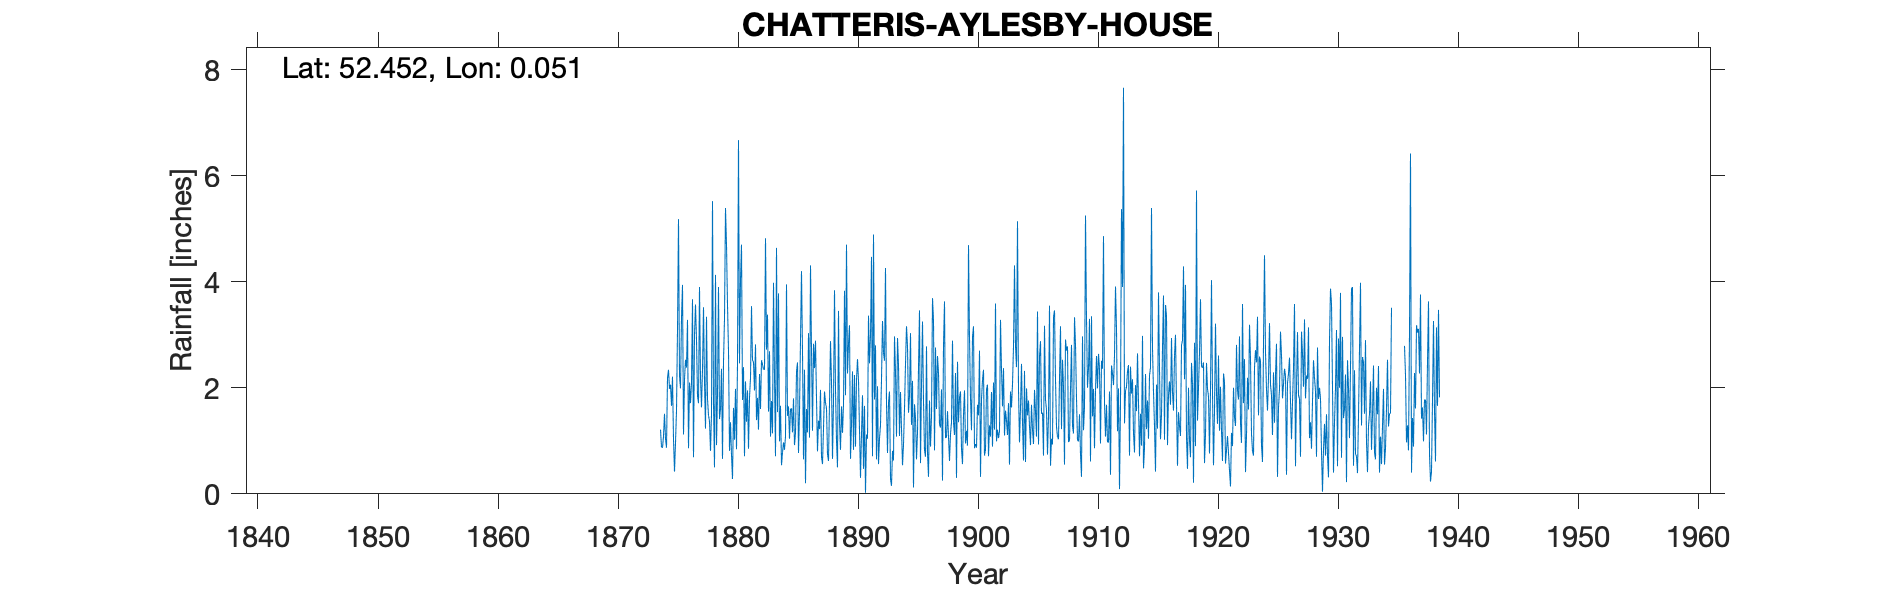

The data file committed next to this chart (first rows):
CHATTERIS AYLESBY HOUSE, , , , , , , , , , , , , , , , , , , , , , , 
Grid ref, TL394857, Long, 0.0507, Lat, 52.45, Elevation, 45, ft, , , , , , , , , , , , , , , 
Station no, 1217, , , , , , , , , , , , , , , , , , , , , , 
, 1870, 1871, 1872, 1873, 1874, 1875, 1876, 1877, 1878, 1879, 1880, 1881, 1882, 1883, 1884, 1885, 1886, 1887, 1888, 1889, 1890, 1891, 1892
January, , , , , 1.21, 2.21, 2.15, 2.91, 1.48, 1.6, 0.28, 0.71, 1.39, 1.55, 1.66, 1.16, 2.34, 1.8, 0.62, 0.83, 2.31, 1.66, 0.65
February, , , , , 0.88, 1.03, 2.53, 1.85, 1.37, 2.36, 1.62, 2.12, 1.81, 2.69, 0.54, 1.8, 0.2, 0.8, 1.71, 1.65, 0.83, 0.02, 2.03
March, , , , , 0.87, 0.42, 2.38, 1.71, 0.81, 0.66, 1.02, 1.36, 1.21, 1.08, 0.78, 0.92, 1.6, 1.38, 2.88, 1.15, 2.24, 1.12, 0.56
April, , , , , 1.09, 0.96, 3.28, 3.9, 1.5, 2.49, 1.98, 1.95, 2.26, 1.75, 0.97, 1.15, 1.16, 1.22, 2.11, 1.69, 0.89, 1.04, 1.04
May, , , , , 1.51, 1.57, 0.86, 2.19, 5.52, 3.31, 0.84, 0.85, 1.6, 1.14, 0.83, 2.3, 3.03, 1.96, 0.66, 3.83, 2.15, 3.36, 1.3
June, , , , , 1.04, 3.09, 2.1, 1.63, 1.71, 5.39, 2.47, 1.81, 2.52, 3.98, 1.08, 2.48, 1.06, 0.7, 1.73, 1.86, 2.54, 2.46, 2.16
July, , , , , 0.87, 5.18, 1.71, 2.35, 0.5, 4.7, 6.67, 2.19, 2.44, 2.22, 3.95, 0.77, 4.31, 0.56, 3.84, 4.7, 2.14, 2.99, 3.26
August, , , , , 2.19, 2.22, 2.09, 3.52, 4.13, 3.56, 2.46, 3.54, 2.35, 0.71, 1.47, 1.55, 2.72, 1.24, 1.96, 2.27, 1.2, 4.47, 2.66
September, , , , , 2.34, 1.99, 3.67, 2.11, 0.92, 2.7, 4.05, 2.52, 2.34, 4.64, 1.65, 2.91, 1.19, 1.93, 1.01, 2.83, 0.3, 0.71, 2.51
October, , , , , 1.98, 3.33, 0.69, 1.23, 1.88, 0.81, 4.7, 2.48, 4.82, 1.54, 1.04, 4.2, 2.83, 1.72, 0.5, 3.18, 1.13, 4.89, 4.26
November, , , , , 2.06, 3.94, 3, 3.34, 3.9, 1.35, 1.77, 1.95, 2.72, 3.78, 1.6, 2.68, 2.37, 1.61, 3.45, 0.66, 1.86, 1.78, 1.69
December, , , , , 1.66, 1.12, 3.57, 1.79, 1.41, 0.73, 2.39, 2.82, 3.38, 0.99, 1.61, 0.65, 2.89, 0.75, 1.34, 1.3, 0.47, 2.8, 0.77
Total, , , , , 17.7, 27.06, 28.03, 28.53, 25.13, 29.66, 30.25, 24.3, 28.84, 26.07, 17.18, 22.57, 25.7, 15.67, 21.81, 25.95, 18.06, 27.3, 22.89
